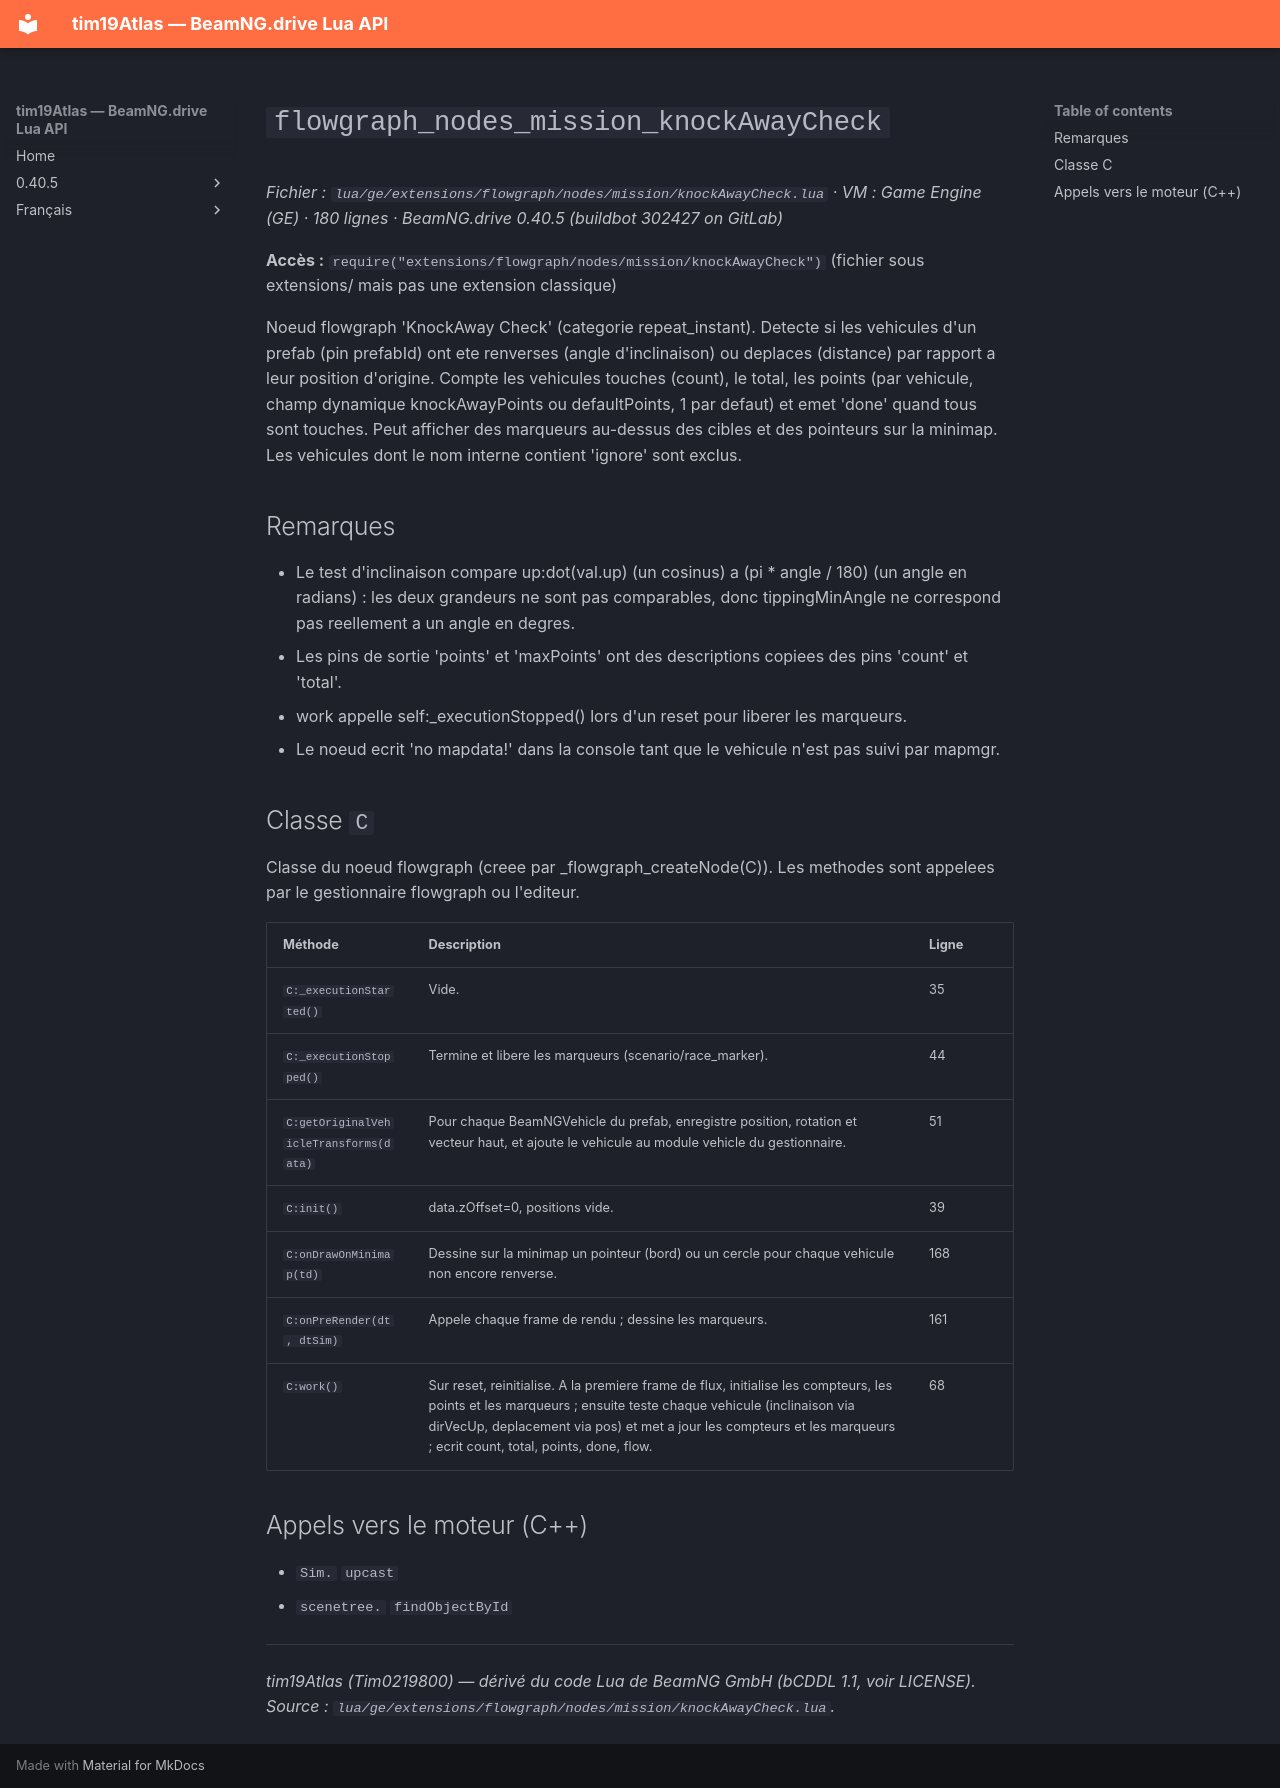

repository: Tim0219800/beamng-lua-atlas · page: fr/0.40.5/ge/extensions/flowgraph/nodes/mission/knockAwayCheck.html · generator: mkdocs

# `flowgraph_nodes_mission_knockAwayCheck`

*Fichier : `lua/ge/extensions/flowgraph/nodes/mission/knockAwayCheck.lua` · VM : Game Engine (GE) · 180 lignes · BeamNG.drive 0.40.5 (buildbot 302427 on GitLab)*

**Accès :** `require("extensions/flowgraph/nodes/mission/knockAwayCheck")` (fichier sous extensions/ mais pas une extension classique)

Noeud flowgraph 'KnockAway Check' (categorie repeat_instant). Detecte si les vehicules d'un prefab (pin prefabId) ont ete renverses (angle d'inclinaison) ou deplaces (distance) par rapport a leur position d'origine. Compte les vehicules touches (count), le total, les points (par vehicule, champ dynamique knockAwayPoints ou defaultPoints, 1 par defaut) et emet 'done' quand tous sont touches. Peut afficher des marqueurs au-dessus des cibles et des pointeurs sur la minimap. Les vehicules dont le nom interne contient 'ignore' sont exclus.

## Remarques

- Le test d'inclinaison compare up:dot(val.up) (un cosinus) a (pi * angle / 180) (un angle en radians) : les deux grandeurs ne sont pas comparables, donc tippingMinAngle ne correspond pas reellement a un angle en degres.
- Les pins de sortie 'points' et 'maxPoints' ont des descriptions copiees des pins 'count' et 'total'.
- work appelle self:_executionStopped() lors d'un reset pour liberer les marqueurs.
- Le noeud ecrit 'no mapdata!' dans la console tant que le vehicule n'est pas suivi par mapmgr.

## Classe `C`

Classe du noeud flowgraph (creee par _flowgraph_createNode(C)). Les methodes sont appelees par le gestionnaire flowgraph ou l'editeur.

| Méthode | Description | Ligne |
|---|---|---|
| `C:_executionStarted()` | Vide. | 35 |
| `C:_executionStopped()` | Termine et libere les marqueurs (scenario/race_marker). | 44 |
| `C:getOriginalVehicleTransforms(data)` | Pour chaque BeamNGVehicle du prefab, enregistre position, rotation et vecteur haut, et ajoute le vehicule au module vehicle du gestionnaire. | 51 |
| `C:init()` | data.zOffset=0, positions vide. | 39 |
| `C:onDrawOnMinimap(td)` | Dessine sur la minimap un pointeur (bord) ou un cercle pour chaque vehicule non encore renverse. | 168 |
| `C:onPreRender(dt, dtSim)` | Appele chaque frame de rendu ; dessine les marqueurs. | 161 |
| `C:work()` | Sur reset, reinitialise. A la premiere frame de flux, initialise les compteurs, les points et les marqueurs ; ensuite teste chaque vehicule (inclinaison via dirVecUp, deplacement via pos) et met a jour les compteurs et les marqueurs ; ecrit count, total, points, done, flow. | 68 |

## Appels vers le moteur (C++)

- `Sim.` `upcast`
- `scenetree.` `findObjectById`

---
*tim19Atlas (Tim0219800) — dérivé du code Lua de BeamNG GmbH (bCDDL 1.1, voir LICENSE). Source : `lua/ge/extensions/flowgraph/nodes/mission/knockAwayCheck.lua`.*
